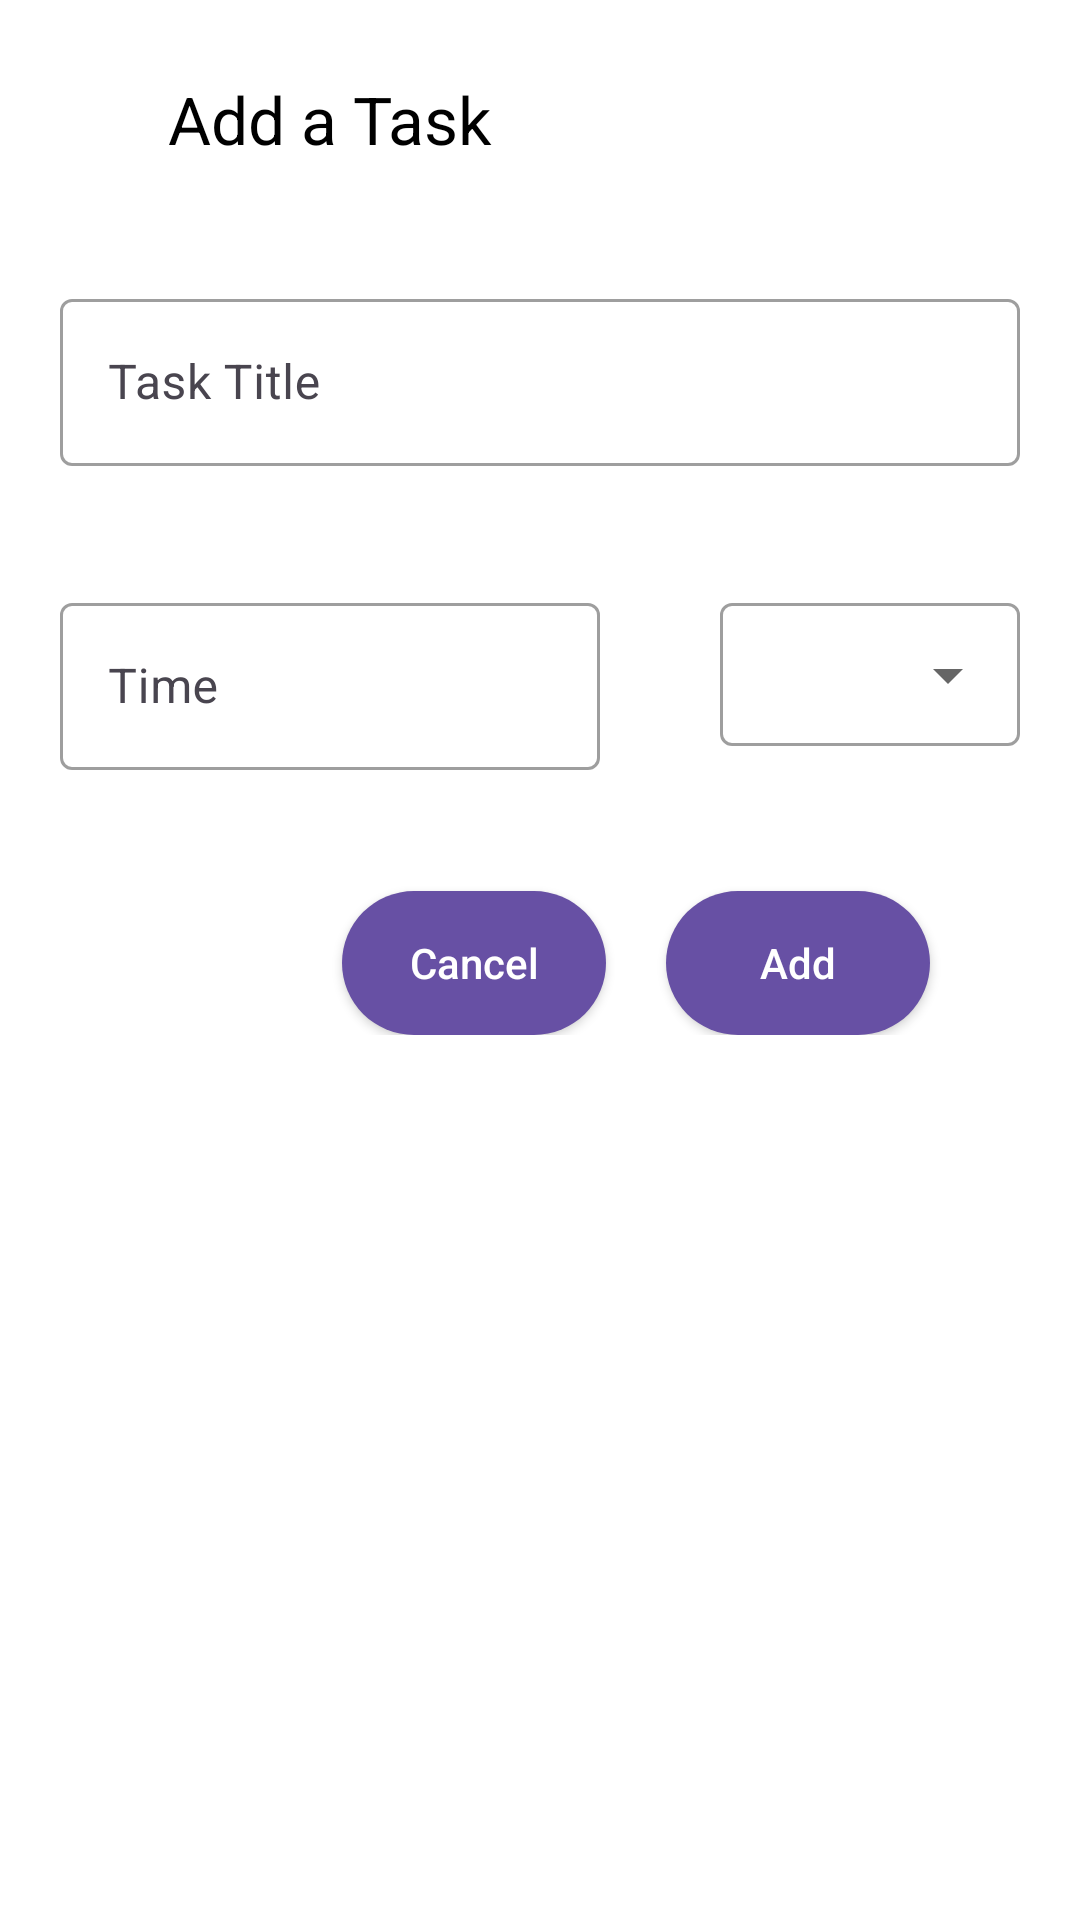

Produce the Android XML layout that renders to this screen, including the resource entries it uses.
<!-- AndroidManifest.xml: activity theme Theme.MaterialComponents.DayNight.DarkActionBar -->
<!-- res/layout/activity_add_note.xml -->
<?xml version="1.0" encoding="utf-8"?>
<androidx.constraintlayout.widget.ConstraintLayout xmlns:android="http://schemas.android.com/apk/res/android"
    xmlns:app="http://schemas.android.com/apk/res-auto"
    xmlns:tools="http://schemas.android.com/tools"
    android:layout_width="match_parent"
    android:layout_height="match_parent"
    tools:context=".AddNoteActivity">

    <androidx.appcompat.widget.Toolbar
        app:layout_constraintTop_toTopOf="parent"

        android:layout_width="match_parent"
        android:layout_height="wrap_content"
        android:id="@+id/toolbar"
        android:background="@color/white"
        android:minHeight="?attr/actionBarSize"
        >
        <RelativeLayout
            android:background="@color/white"

            android:layout_width="match_parent"
            android:layout_height="wrap_content">
            <ImageView
                android:id="@+id/back"
                android:background="@color/white"
                android:layout_marginTop="20dp"
                android:layout_width="30dp"
                android:padding="2dp"                    android:layout_height="40dp"
                android:src="@drawable/baseline_arrow_back_24"/>

            <TextView
                android:layout_toRightOf="@+id/back"
                android:layout_width="wrap_content"
                android:layout_marginTop="25dp"
                android:layout_marginLeft="10dp"
                android:layout_marginBottom="30dp"
                android:layout_height="wrap_content"
                android:text="Add a Task"
                android:background="@color/white"
                android:textColor="@color/black"
                android:textSize="22sp"/>
        </RelativeLayout>

    </androidx.appcompat.widget.Toolbar>

















    <com.google.android.material.textfield.TextInputLayout
        app:layout_constraintTop_toBottomOf="@+id/toolbar"
        android:id="@+id/et_title"
        style="@style/Widget.MaterialComponents.TextInputLayout.OutlinedBox"
        android:layout_width="match_parent"
        android:layout_height="wrap_content"
        android:layout_marginTop="10dp"
        android:hint="Task Title"
        android:textColorHint="@color/grey"
        app:endIconMode="clear_text"
        android:layout_marginRight="20dp"
        android:layout_marginLeft="20dp"
        app:errorEnabled="true"
        app:hintTextColor="@color/black"
        >

        <com.google.android.material.textfield.TextInputEditText
            android:layout_width="match_parent"
            android:layout_height="wrap_content"
            android:inputType="textCapWords|textShortMessage"
            android:maxLines="2" />

    </com.google.android.material.textfield.TextInputLayout>

<RelativeLayout
    app:layout_constraintTop_toBottomOf="@id/et_title"

    android:layout_width="match_parent"
    android:layout_height="wrap_content">
    <com.google.android.material.textfield.TextInputLayout
        android:id="@+id/et_description"
        style="@style/Widget.MaterialComponents.TextInputLayout.OutlinedBox"
        android:layout_width="match_parent"
        android:layout_height="wrap_content"
        android:layout_margin="20dp"
        android:hint="Time"
        android:textColorHint="@color/grey"
        app:endIconMode="clear_text"
        app:errorEnabled="true"
        app:hintTextColor="@color/black"
android:layout_toLeftOf="@+id/TextInputLayout"
        >

        <com.google.android.material.textfield.TextInputEditText
            android:id="@+id/timeInputEditText"

            android:layout_width="match_parent"
            android:layout_height="wrap_content"
            android:inputType="none"
            android:focusable="false"
            android:maxLines="1" />

    </com.google.android.material.textfield.TextInputLayout>

    <com.google.android.material.textfield.TextInputLayout
        android:id="@+id/TextInputLayout"
android:layout_alignParentEnd="true"
        style="@style/Widget.MaterialComponents.TextInputLayout.OutlinedBox.Dense.ExposedDropdownMenu"
        android:layout_width="100dp"
        android:layout_height="wrap_content"
        android:layout_marginStart="20dp"
        android:layout_marginTop="20dp"
        android:layout_marginEnd="20dp"

        >

        <AutoCompleteTextView
            android:id="@+id/autoCompleteTextview"
            android:layout_width="match_parent"
            android:layout_height="wrap_content"
            android:inputType="none" />

    </com.google.android.material.textfield.TextInputLayout>
    <androidx.appcompat.widget.AppCompatButton
        android:layout_below="@+id/et_description"
        android:id="@+id/cancel"
        android:layout_width="wrap_content"
        android:layout_height="wrap_content"
        android:layout_gravity="center"
        android:layout_marginRight="20dp"
        android:backgroundTint="#6750A4"
        android:layout_toLeftOf="@+id/fab_send"
        android:background="@drawable/roundbutton"
        android:text="Cancel"
        android:textAllCaps="false"
        android:textColor="@color/white"/>
    <androidx.appcompat.widget.AppCompatButton
        android:layout_below="@+id/et_description"
        android:id="@+id/fab_send"
        android:textAllCaps="false"

        android:layout_marginEnd="50dp"
        android:layout_alignParentEnd="true"
        android:layout_width="wrap_content"
        android:layout_height="wrap_content"
        android:layout_gravity="center"
        android:backgroundTint="#6750A4"
        android:background="@drawable/roundbutton"
        android:text="Add"
        android:textColor="@color/white"/>
</RelativeLayout>















</androidx.constraintlayout.widget.ConstraintLayout>
<!-- resources referenced by this layout -->
<resources>
  <color name="black">#FF000000</color>
  <color name="grey">#49454F</color>
  <color name="white">#FFFFFFFF</color>
  <!-- drawable roundbutton (drawable) -->
  <?xml version="1.0" encoding="utf-8"?>
  <shape xmlns:android="http://schemas.android.com/apk/res/android" android:shape="rectangle" android:padding="10dp">
      <solid android:color="#6750A4"/> 
      <corners
          android:bottomRightRadius="50dp"
          android:bottomLeftRadius="50dp"
          android:topLeftRadius="50dp"
          android:topRightRadius="50dp"/>
  </shape>
</resources>
